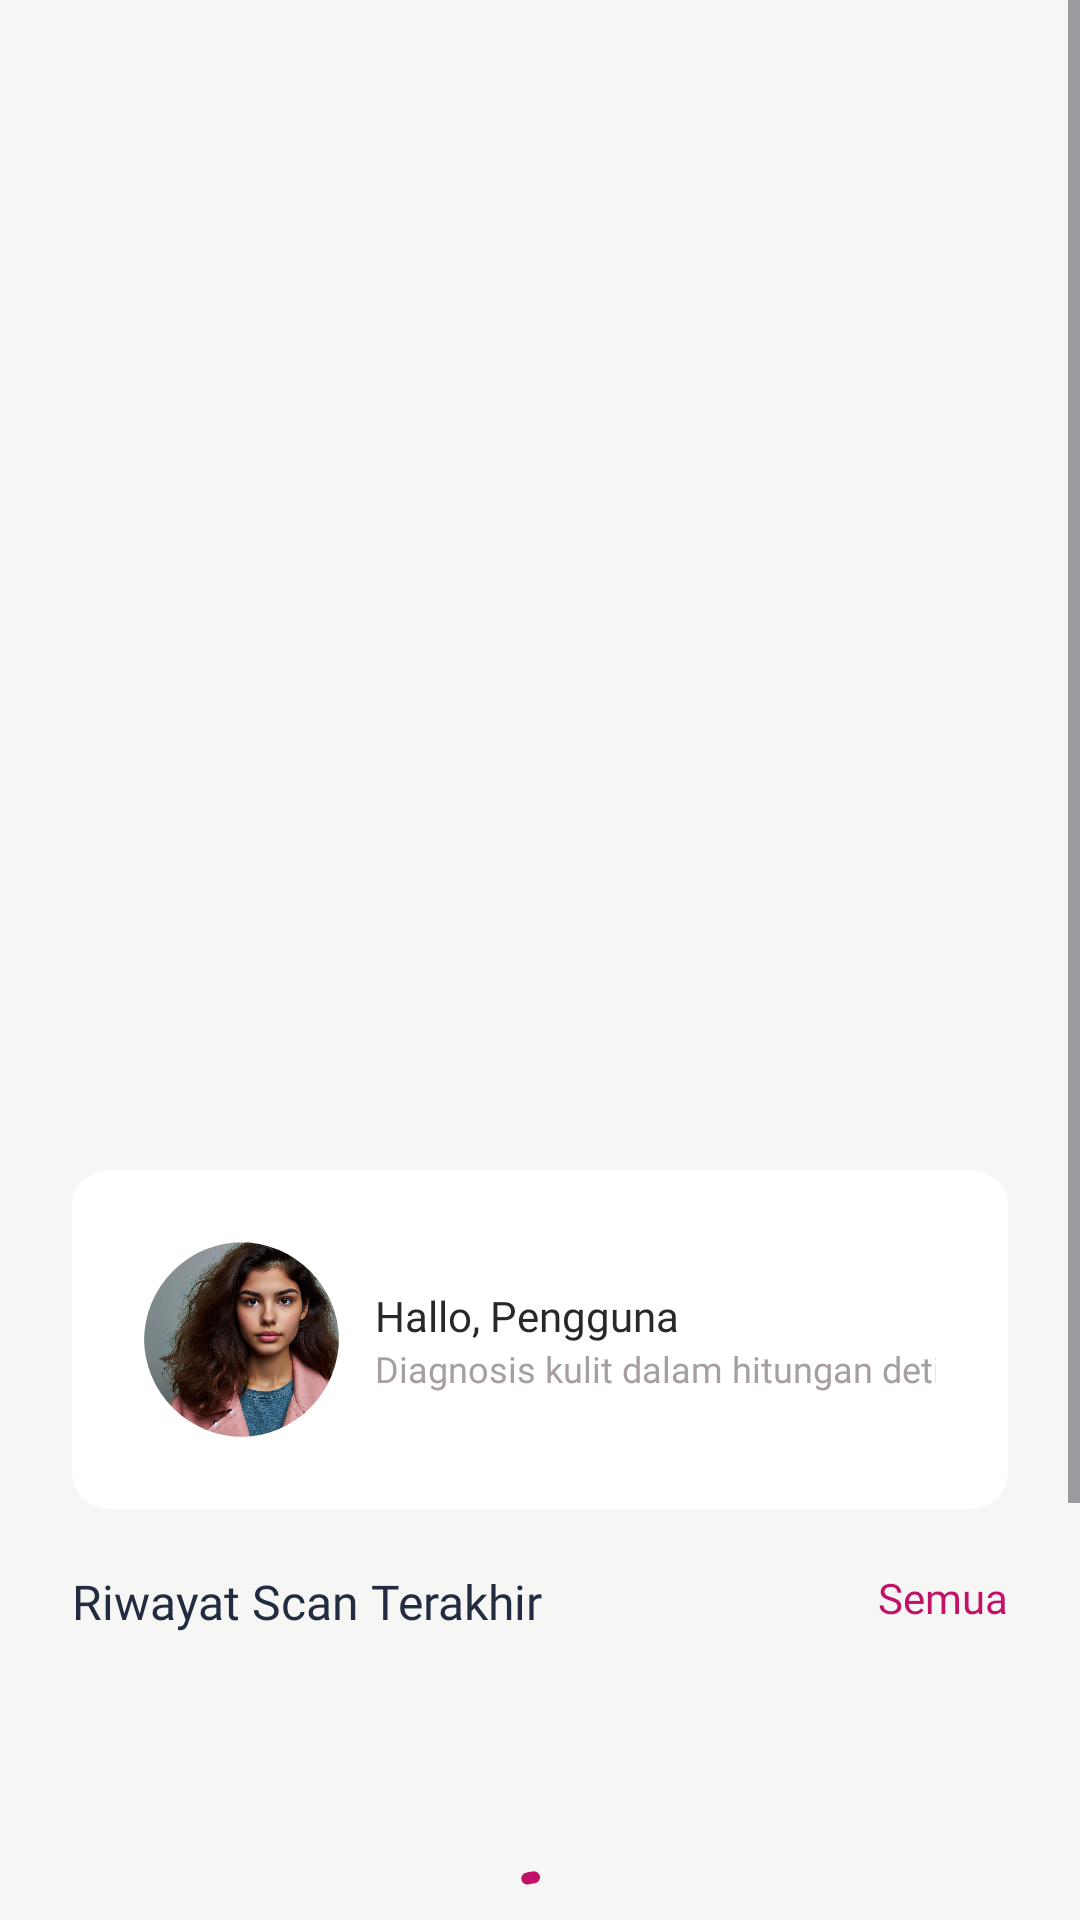

Here is an Android app screen rendered from its layout file. Give the layout XML and the strings, colors and styles it references.
<!-- AndroidManifest.xml: application theme Theme.SkinHealthyAI -->
<!-- res/layout/fragment_home.xml -->
<?xml version="1.0" encoding="utf-8"?>
<ScrollView xmlns:android="http://schemas.android.com/apk/res/android"
    xmlns:app="http://schemas.android.com/apk/res-auto"
    android:layout_width="match_parent"
    android:layout_height="match_parent"
    xmlns:tools="http://schemas.android.com/tools"
    android:background="@color/spring_wood_color">

    <androidx.constraintlayout.widget.ConstraintLayout
        android:layout_width="match_parent"
        android:layout_height="wrap_content"
        android:paddingBottom="150dp">

        <androidx.viewpager2.widget.ViewPager2
            android:id="@+id/viewPager"
            android:layout_width="match_parent"
            android:layout_height="350dp"
            app:layout_constraintStart_toStartOf="parent"
            app:layout_constraintEnd_toEndOf="parent"
            app:layout_constraintTop_toTopOf="parent" />

        <LinearLayout
            android:id="@+id/slideDotLL"
            android:layout_width="wrap_content"
            android:layout_height="24dp"
            app:layout_constraintTop_toBottomOf="@+id/viewPager"
            app:layout_constraintStart_toStartOf="parent"
            app:layout_constraintEnd_toEndOf="parent"
            android:orientation="horizontal" />

        <com.google.android.material.card.MaterialCardView
            android:id="@+id/cardProfile"
            android:layout_width="match_parent"
            android:layout_height="wrap_content"
            android:layout_marginTop="16dp"
            android:layout_marginStart="24dp"
            android:layout_marginEnd="24dp"
            android:backgroundTint="@color/white"
            style="?attr/materialCardViewFilledStyle"
            android:orientation="horizontal"
            app:layout_constraintTop_toBottomOf="@+id/slideDotLL"
            app:layout_constraintStart_toStartOf="parent"
            app:layout_constraintEnd_toEndOf="parent">

            <androidx.constraintlayout.widget.ConstraintLayout
                android:layout_width="match_parent"
                android:layout_margin="24dp"
                android:layout_height="wrap_content">

                <com.google.android.material.imageview.ShapeableImageView
                    android:id="@+id/imgProfile"
                    android:layout_width="65dp"
                    android:layout_height="65dp"
                    android:scaleType="centerCrop"
                    android:src="@drawable/img_profile"
                    app:shapeAppearanceOverlay="@style/RoundedImageProfileView"
                    app:layout_constraintTop_toTopOf="parent"
                    app:layout_constraintBottom_toBottomOf="parent"
                    app:layout_constraintStart_toStartOf="parent"/>

                <LinearLayout
                    android:id="@+id/infoProfile"
                    android:layout_width="wrap_content"
                    android:layout_height="wrap_content"
                    android:layout_marginStart="12dp"
                    android:orientation="vertical"
                    app:layout_constraintTop_toTopOf="parent"
                    app:layout_constraintBottom_toBottomOf="parent"
                    app:layout_constraintStart_toEndOf="@+id/imgProfile">

                    <TextView
                        android:id="@+id/userName"
                        android:layout_width="wrap_content"
                        android:layout_height="wrap_content"
                        android:text="@string/present_user"
                        android:textSize="14sp"
                        android:fontFamily="@font/poppins_semibold"
                        android:textColor="@color/soft_black" />

                    <TextView
                        android:layout_width="wrap_content"
                        android:layout_height="wrap_content"
                        android:textSize="12sp"
                        android:text="@string/desc_user"
                        android:fontFamily="@font/poppins_medium"
                        android:textColor="@color/dark_gray" />
                </LinearLayout>

            </androidx.constraintlayout.widget.ConstraintLayout>

        </com.google.android.material.card.MaterialCardView>

        <TextView
            android:id="@+id/title_last_history"
            android:layout_width="wrap_content"
            android:layout_height="wrap_content"
            android:layout_marginTop="20dp"
            android:layout_marginStart="24dp"
            android:layout_marginEnd="24dp"
            android:textSize="16sp"
            android:fontFamily="@font/poppins_semibold"
            android:textColor="@color/dark_slate_grey"
            android:text="@string/title_last_history"
            app:layout_constraintTop_toBottomOf="@+id/cardProfile"
            app:layout_constraintStart_toStartOf="parent"/>

        <TextView
            android:id="@+id/showHistory"
            android:layout_width="wrap_content"
            android:layout_height="wrap_content"
            android:textSize="14sp"
            android:layout_marginTop="20dp"
            android:layout_marginStart="24dp"
            android:layout_marginEnd="24dp"
            android:textColor="@color/burnt_pink"
            android:text="@string/list_title_history"
            android:fontFamily="@font/poppins_semibold"
            app:layout_constraintEnd_toEndOf="parent"
            app:layout_constraintTop_toBottomOf="@+id/cardProfile"/>

        <androidx.recyclerview.widget.RecyclerView
            android:id="@+id/rvHistory"
            android:layout_width="match_parent"
            android:layout_height="wrap_content"
            android:layout_marginTop="4dp"
            android:layout_marginStart="24dp"
            android:layout_marginEnd="24dp"
            app:layout_constraintTop_toBottomOf="@+id/title_last_history"
            app:layout_constraintEnd_toEndOf="parent"
            app:layout_constraintStart_toStartOf="parent"/>

        <com.google.android.material.progressindicator.CircularProgressIndicator
            android:id="@+id/progresBar"
            android:layout_width="wrap_content"
            android:layout_height="wrap_content"
            android:indeterminate="true"
            android:layout_marginTop="75dp"
            app:indicatorColor="@color/burnt_pink"
            app:layout_constraintTop_toBottomOf="@+id/title_last_history"
            app:layout_constraintStart_toStartOf="parent"
            app:layout_constraintEnd_toEndOf="parent"/>

        <TextView
            android:id="@+id/textNotFound"
            android:layout_width="wrap_content"
            android:layout_height="wrap_content"
            android:layout_marginTop="50dp"
            android:textSize="12sp"
            android:text="@string/history_not_found"
            android:visibility="gone"
            android:fontFamily="@font/poppins_medium"
            android:textColor="@color/dark_slate_grey"
            app:layout_constraintStart_toStartOf="parent"
            app:layout_constraintEnd_toEndOf="parent"
            app:layout_constraintTop_toBottomOf="@+id/title_last_history"
            tools:visibility="visible"/>
    </androidx.constraintlayout.widget.ConstraintLayout>
</ScrollView>
<!-- resources referenced by this layout -->
<resources>
  <color name="burnt_pink">#C31169</color>
  <color name="dark_gray">#A79E9E</color>
  <color name="dark_slate_grey">#232B41</color>
  <color name="soft_black">#27282A</color>
  <color name="spring_wood_color">#F6F7F5</color>
  <color name="white">#FFFFFFFF</color>
  <!-- drawable img_profile: webp bitmap (drawable, 136386 bytes) -->
  <string name="desc_user">Diagnosis kulit dalam hitungan detik!</string>
  <string name="history_not_found">Riwayat tidak ditemukan.</string>
  <string name="list_title_history">Semua</string>
  <string name="present_user">Hallo, Pengguna</string>
  <string name="title_last_history">Riwayat Scan Terakhir</string>
  <style name="RoundedImageProfileView" parent="ShapeAppearance.MaterialComponents.SmallComponent">
          <item name="cornerFamily">rounded</item>
          <item name="cornerSize">33dp</item> 
      </style>
  <style name="Theme.SkinHealthyAI" parent="Theme.Material3.DayNight.NoActionBar">
          <item name="android:windowBackground">@color/white</item>
          <item name="android:windowIsTranslucent">true</item>
          <item name="colorPrimary">@color/burnt_pink</item>
          <item name="android:windowTranslucentNavigation">true</item>
          <item name="android:statusBarColor">@android:color/transparent</item>
          <item name="android:windowActivityTransitions">true</item>
      </style>
</resources>
